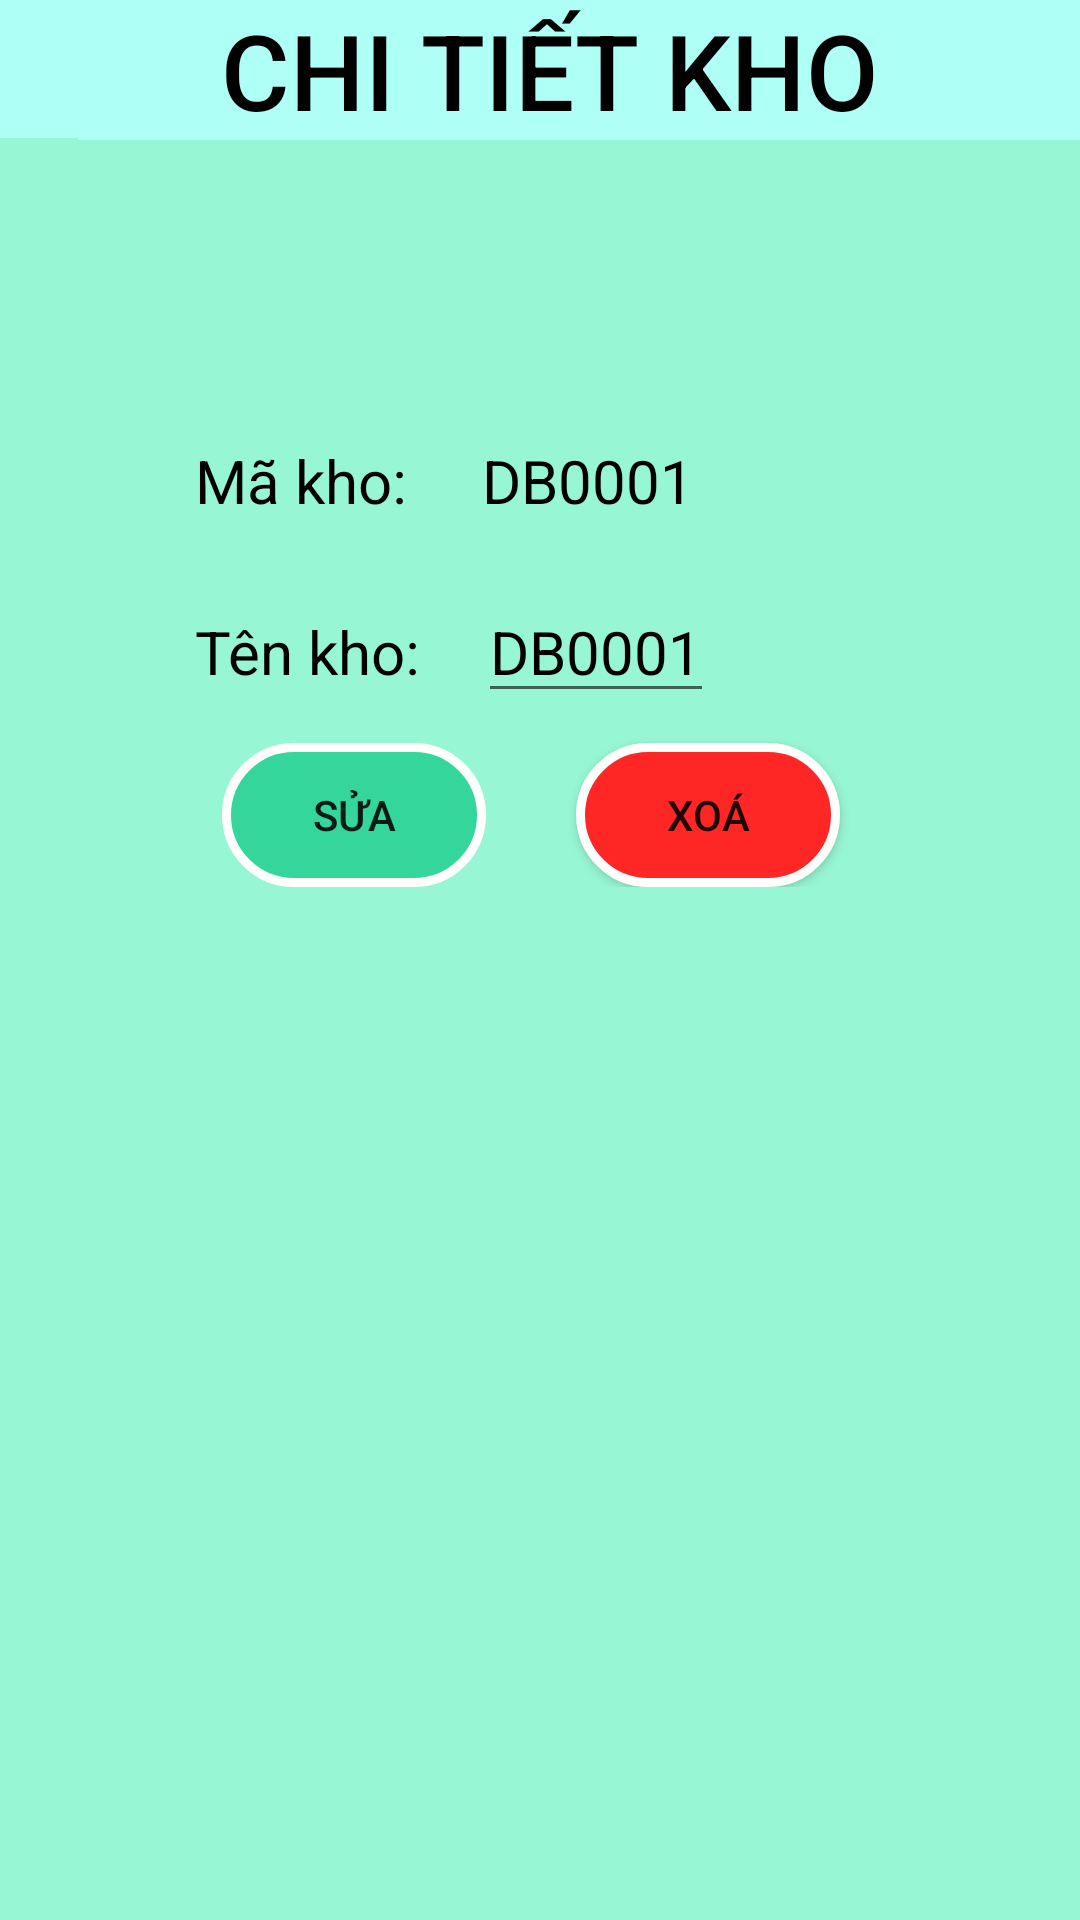

This screen was rendered from an Android layout file. Write that file and the resources it references.
<!-- AndroidManifest.xml: application theme Theme.GiuaKyNhom15 -->
<!-- res/layout/activity_chi_tiet_kho.xml -->
<?xml version="1.0" encoding="utf-8"?>
<LinearLayout xmlns:android="http://schemas.android.com/apk/res/android"
    xmlns:app="http://schemas.android.com/apk/res-auto"
    xmlns:tools="http://schemas.android.com/tools"
    android:layout_width="match_parent"
    android:layout_height="match_parent"
    android:background="#BB75F6C7"
    android:orientation="vertical">

    <LinearLayout
        android:layout_width="match_parent"
        android:layout_height="wrap_content">

        <ImageView
            android:id="@+id/imgThoatChiTietKho"
            android:layout_width="26dp"
            android:layout_height="46dp"
            app:srcCompat="@drawable/ic_backward"
            android:background="#AEFFF5"/>

        <TextView
            android:id="@+id/tvKho"
            android:layout_width="match_parent"
            android:layout_height="wrap_content"
            android:fontFamily="sans-serif-medium"
            android:text="CHI TIẾT KHO"
            android:paddingRight="20dp"
            android:textAlignment="center"
            android:textColor="@color/black"
            android:textSize="35dp"
            android:background="#AEFFF5"/>

    </LinearLayout>

    <LinearLayout
        android:layout_width="410dp"
        android:layout_height="wrap_content"
        android:layout_gravity="center"
        android:layout_marginTop="100dp"
        android:orientation="vertical">

        <LinearLayout
            android:layout_width="match_parent"
            android:layout_height="wrap_content"
            android:layout_marginBottom="20dp">

            <TextView
                android:layout_width="wrap_content"
                android:layout_height="wrap_content"
                android:layout_marginLeft="90dp"
                android:layout_marginRight="20dp"
                android:text="Mã kho: "
                android:textColor="@color/black"
                android:textSize="20dp" />

            <TextView
                android:id="@+id/tvMaKhoChiTiet"
                android:layout_width="wrap_content"
                android:layout_height="wrap_content"
                android:text="DB0001"
                android:textColor="@color/black"
                android:textSize="20dp" />

        </LinearLayout>

        <LinearLayout
            android:layout_width="match_parent"
            android:layout_height="wrap_content">

            <TextView
                android:layout_width="wrap_content"
                android:layout_height="wrap_content"
                android:layout_marginLeft="90dp"
                android:layout_marginRight="14dp"
                android:text="Tên kho: "
                android:textColor="@color/black"
                android:textSize="20dp" />

            <EditText
                android:id="@+id/editTenKhoChiTiet"
                android:layout_width="wrap_content"
                android:layout_height="wrap_content"
                android:editable="true"
                android:text="DB0001"
                android:textColor="@color/black"
                android:textSize="20dp"
                tools:ignore="Deprecated" />

        </LinearLayout>

        <LinearLayout
            android:layout_width="match_parent"
            android:layout_height="wrap_content">

            <Button
                android:id="@+id/btnSuaKho"
                android:layout_width="wrap_content"
                android:layout_height="wrap_content"
                android:layout_marginLeft="99dp"
                android:layout_marginTop="10dp"
                android:background="@drawable/background_button"
                android:text="Sửa" />

            <Button
                android:id="@+id/btnXoaKho"
                android:layout_width="wrap_content"
                android:layout_height="wrap_content"
                android:layout_marginLeft="30dp"
                android:layout_marginTop="10dp"
                android:background="@drawable/background_button_thoat"
                android:text="Xoá" />
        </LinearLayout>
    </LinearLayout>
</LinearLayout>
<!-- resources referenced by this layout -->
<resources>
  <!-- drawable background_button (drawable) -->
  <?xml version="1.0" encoding="utf-8"?>
  <selector xmlns:android="http://schemas.android.com/apk/res/android">
      
  <item android:state_pressed="false">
      <shape>
          
          <solid android:color="#B1C8"></solid>
  
          
          <stroke android:width="3dp" android:color="#FFFFFF"></stroke>
  
          
          <corners android:radius="35dp"></corners>
      </shape>
  </item>
  
  </selector>
  <!-- drawable background_button_thoat (drawable) -->
  <?xml version="1.0" encoding="utf-8"?>
  <selector xmlns:android="http://schemas.android.com/apk/res/android">
      <item android:state_pressed="false">
          <shape>
              
              <solid android:color="#FF2626"></solid>
  
              
              <stroke android:width="3dp" android:color="#FFFFFF"></stroke>
  
              
              <corners android:radius="35dp"></corners>
          </shape>
      </item>
      <item android:state_pressed="true">
          <shape>
              
              <solid android:color="#EF5213"></solid>
  
              
              <stroke android:width="3dp" android:color="#FFFFFF"></stroke>
  
              
              <corners android:radius="35dp"></corners>
          </shape>
      </item>
  </selector>
  <style name="Theme.GiuaKyNhom15" parent="Theme.MaterialComponents.DayNight.NoActionBar.Bridge">
          
          <item name="colorPrimary">@color/purple_500</item>
          <item name="colorPrimaryVariant">@color/purple_700</item>
          <item name="colorOnPrimary">@color/white</item>
          
          <item name="colorSecondary">@color/teal_200</item>
          <item name="colorSecondaryVariant">@color/teal_700</item>
          <item name="colorOnSecondary">@color/black</item>
          
          <item name="android:statusBarColor" tools:targetApi="l">?attr/colorPrimaryVariant</item>
          
      </style>
  <!-- not gathered from this repository: default colours our renderer supplied (Android Studio template values) -->
  <color name="purple_500">#FF6200EE</color>
  <color name="purple_700">#FF3700B3</color>
  <color name="teal_200">#FF03DAC5</color>
  <color name="teal_700">#FF018786</color>
  <color name="black">#FF000000</color>
  <color name="white">#FFFFFFFF</color>
</resources>
